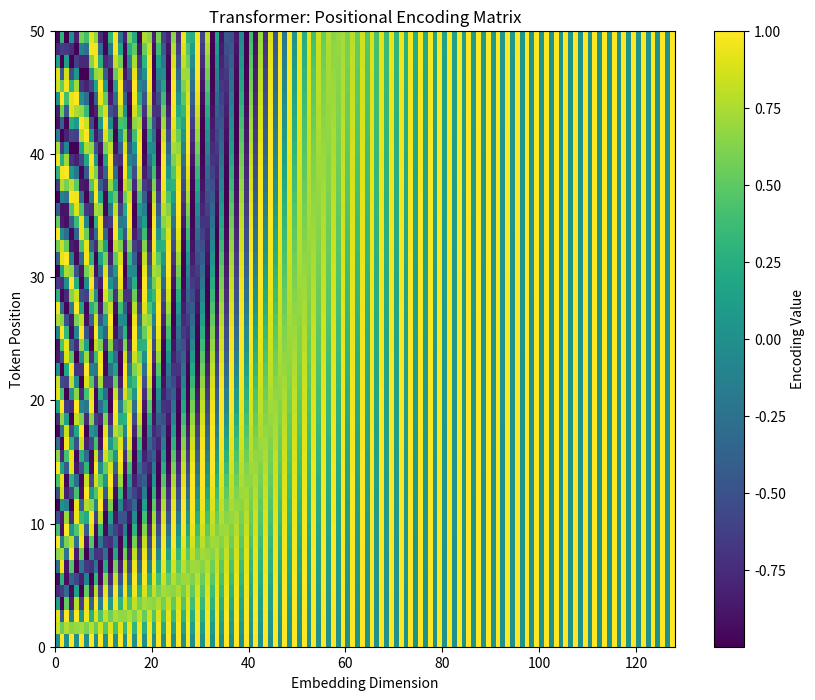

Write the Python code that produced this figure.
import numpy as np
import matplotlib.pyplot as plt

def get_positional_encoding(seq_len, d_model):
    pos_enc = np.zeros((seq_len, d_model))
    for pos in range(seq_len):
        for i in range(0, d_model, 2):
            pos_enc[pos, i] = np.sin(pos / (10000 ** (i / d_model)))
            pos_enc[pos, i + 1] = np.cos(pos / (10000 ** (i / d_model)))
    return pos_enc

seq_length = 50
model_dim = 128

encoding = get_positional_encoding(seq_length, model_dim)

plt.figure(figsize=(10, 8))
plt.pcolormesh(encoding, cmap='viridis')
plt.xlabel('Embedding Dimension')
plt.ylabel('Token Position')
plt.colorbar(label='Encoding Value')
plt.title("Transformer: Positional Encoding Matrix")
plt.show()

print("Positional Encoding generated successfully!")